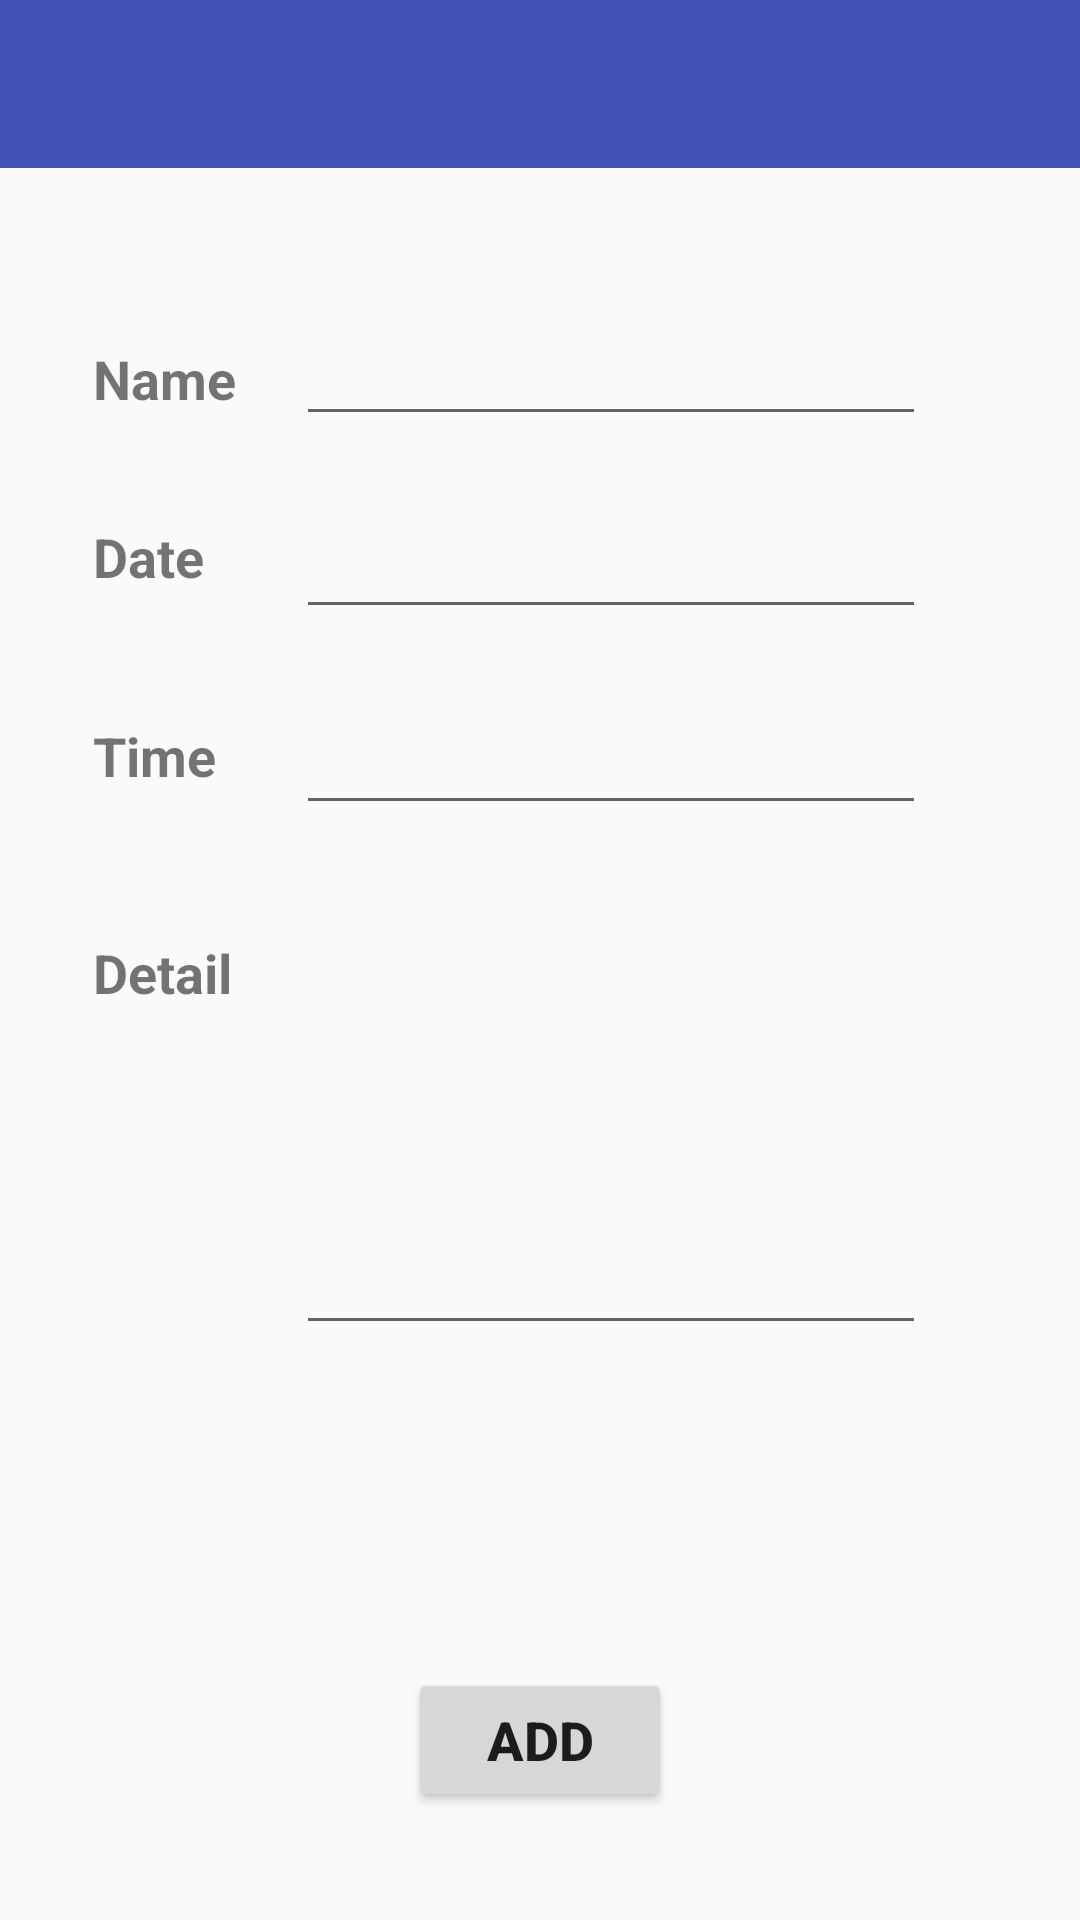

Write the Android layout XML for this screen, with the resource values it uses.
<!-- AndroidManifest.xml: application theme AppTheme -->
<!-- res/layout/activity_add_to_do.xml -->
<?xml version="1.0" encoding="utf-8"?>
<RelativeLayout xmlns:android="http://schemas.android.com/apk/res/android"
    xmlns:tools="http://schemas.android.com/tools"
    xmlns:app="http://schemas.android.com/apk/res-auto"
    android:layout_width="match_parent"
    android:layout_height="match_parent"
    tools:context=".AddToDo">

    <android.support.v7.widget.Toolbar
        android:id="@+id/toolbar2"
        android:layout_width="match_parent"
        android:layout_height="wrap_content"
        android:layout_alignParentStart="true"
        android:layout_alignParentTop="true"
        android:background="?attr/colorPrimary"
        android:minHeight="?attr/actionBarSize"
        android:theme="@style/ThemeOverlay.AppCompat.Dark.ActionBar"
        app:popupTheme="@style/ThemeOverlay.AppCompat.Light" />

    <TextView
        android:id="@+id/nameText"
        android:layout_width="wrap_content"
        android:layout_height="wrap_content"
        android:layout_alignParentStart="true"
        android:layout_below="@+id/toolbar2"
        android:layout_marginStart="31dp"
        android:layout_marginTop="58dp"
        android:text="@string/nameTxt"
        android:textSize="18sp"
        android:textStyle="bold" />

    <EditText
        android:id="@+id/nameField"
        android:layout_width="wrap_content"
        android:layout_height="wrap_content"
        android:layout_alignBaseline="@+id/nameText"
        android:layout_alignBottom="@+id/nameText"
        android:layout_alignStart="@+id/dateField"
        android:ems="10"
        android:inputType="text"
        android:labelFor="@+id/nameField"
        android:singleLine="true"
        android:textAlignment="viewStart" />

    <TextView
        android:id="@+id/dateText"
        android:layout_width="wrap_content"
        android:layout_height="wrap_content"
        android:layout_alignBottom="@+id/dateField"
        android:layout_alignStart="@+id/nameText"
        android:layout_marginBottom="12dp"
        android:text="@string/dateTxt"
        android:textSize="18sp"
        android:textStyle="bold" />

    <EditText
        android:id="@+id/dateField"
        android:layout_width="wrap_content"
        android:layout_height="wrap_content"
        android:layout_alignStart="@+id/timeField"
        android:layout_below="@+id/nameField"
        android:layout_marginTop="23dp"
        android:ems="10"
        android:inputType="date"
        android:labelFor="@+id/dateField"
        android:longClickable="false"
        android:textAlignment="viewStart" />

    <TextView
        android:id="@+id/timeText"
        android:layout_width="wrap_content"
        android:layout_height="wrap_content"
        android:layout_alignBottom="@+id/timeField"
        android:layout_alignStart="@+id/dateText"
        android:layout_marginBottom="11dp"
        android:text="@string/timeTxt"
        android:textSize="18sp"
        android:textStyle="bold" />

    <EditText
        android:id="@+id/timeField"
        android:layout_width="wrap_content"
        android:layout_height="wrap_content"
        android:layout_below="@+id/dateField"
        android:layout_marginStart="20dp"
        android:layout_marginTop="24dp"
        android:layout_toEndOf="@+id/nameText"
        android:ems="10"
        android:inputType="time"
        android:labelFor="@+id/timeField"
        android:longClickable="false"
        android:textAlignment="viewStart" />

    <TextView
        android:id="@+id/detailText"
        android:layout_width="wrap_content"
        android:layout_height="wrap_content"
        android:layout_alignStart="@+id/timeText"
        android:layout_below="@+id/timeText"
        android:layout_marginTop="37dp"
        android:text="Detail"
        android:textSize="18sp"
        android:textStyle="bold" />

    <EditText
        android:id="@+id/detailField"
        android:layout_width="wrap_content"
        android:layout_height="wrap_content"
        android:layout_alignBaseline="@+id/detailText"
        android:layout_alignBottom="@+id/detailText"
        android:layout_alignStart="@+id/timeField"
        android:ems="10"
        android:gravity="top"
        android:inputType="textMultiLine"
        android:maxLines="6"
        android:minLines="6"
        android:nestedScrollingEnabled="true"
        android:singleLine="false"
        android:textAlignment="viewStart"
        android:textSize="18sp" />

    <Button
        android:id="@+id/addButton"
        android:layout_width="wrap_content"
        android:layout_height="wrap_content"
        android:layout_alignParentBottom="true"
        android:layout_centerHorizontal="true"
        android:layout_marginBottom="36dp"
        android:text="ADD"
        android:textSize="18sp"
        android:textStyle="bold" />

</RelativeLayout>
<!-- resources referenced by this layout -->
<resources>
  <string name="dateTxt">Date</string>
  <string name="nameTxt">Name</string>
  <string name="timeTxt">Time</string>
  <style name="AppTheme" parent="Theme.AppCompat.Light.DarkActionBar">
          
          <item name="colorPrimary">@color/colorPrimary</item>
          <item name="colorPrimaryDark">@color/colorPrimaryDark</item>
          <item name="colorAccent">@color/colorAccent</item>
          <item name="windowActionBar">false</item>
          <item name="windowNoTitle">true</item>
      </style>
  <color name="colorPrimary">#3F51B5</color>
  <color name="colorPrimaryDark">#303F9F</color>
  <color name="colorAccent">#FF4081</color>s
</resources>
